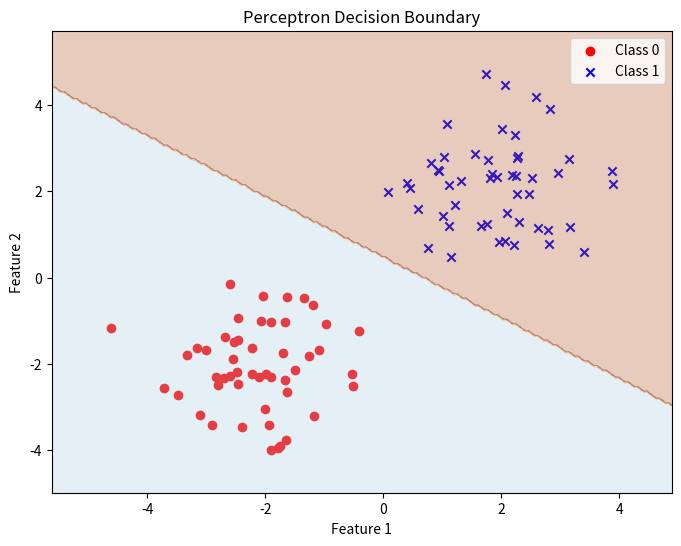

Recreate this plot in Python.
#!/usr/bin/env python
# coding: utf-8

# In[7]:


'''develop and implement a program to execute the perceptron learning alogorithm,customised to train a sigle layer perceptron 
for binary classification tasks create a robust alogorithm that defines the models weights interactively, resulting in a
proficient single layer perceprton capable of effectively handling binary classification challenges
'''
import numpy as np
import matplotlib.pyplot as plt

class Perceptron:
    def __init__(self, input_dim, learning_rate=0.1, epochs=100):
        self.lr = learning_rate
        self.epochs = epochs
        self.weights = np.zeros(input_dim + 1)
    
    def activation(self, x):
        """Step function"""
        return np.where(x >= 0, 1, 0)
    
    def predict(self, X):
        """Predict binary class (0 or 1)"""
        X_bias = np.c_[X, np.ones((X.shape[0], 1))] 
        linear_output = np.dot(X_bias, self.weights)
        return self.activation(linear_output)
    
    def fit(self, X, y):
        """Train perceptron using PLA"""
        X_bias = np.c_[X, np.ones((X.shape[0], 1))]  
        for epoch in range(self.epochs):
            errors = 0
            for xi, target in zip(X_bias, y):
                update = self.lr * (target - self.activation(np.dot(xi, self.weights)))
                self.weights += update * xi
                errors += int(update != 0.0)
            print(f"Epoch {epoch+1}/{self.epochs}, Misclassified: {errors}")
            if errors == 0: 
                break
    
    def plot_decision_boundary(self, X, y):
        """Visualize decision boundary (only for 2D features)"""
        plt.figure(figsize=(8,6))
        
        # Scatter plot of points
        plt.scatter(X[y==0][:,0], X[y==0][:,1], color='red', marker='o', label='Class 0')
        plt.scatter(X[y==1][:,0], X[y==1][:,1], color='blue', marker='x', label='Class 1')
        
        # Decision boundary
        x_min, x_max = X[:,0].min()-1, X[:,0].max()+1
        y_min, y_max = X[:,1].min()-1, X[:,1].max()+1
        xx, yy = np.meshgrid(np.linspace(x_min, x_max, 200),
                             np.linspace(y_min, y_max, 200))
        grid = np.c_[xx.ravel(), yy.ravel()]
        preds = self.predict(grid).reshape(xx.shape)
        
        plt.contourf(xx, yy, preds, alpha=0.3, cmap=plt.cm.Paired)
        plt.xlabel("Feature 1")
        plt.ylabel("Feature 2")
        plt.legend()
        plt.title("Perceptron Decision Boundary")
        plt.show()

if __name__ == "__main__":
    np.random.seed(42)
    X_class0 = np.random.randn(50, 2) - [2, 2]
    X_class1 = np.random.randn(50, 2) + [2, 2]
    
    X = np.vstack((X_class0, X_class1))
    y = np.hstack((np.zeros(50), np.ones(50)))
    

    model = Perceptron(input_dim=2, learning_rate=0.1, epochs=50)
    model.fit(X, y)
    
 
    model.plot_decision_boundary(X, y)


# In[ ]:




